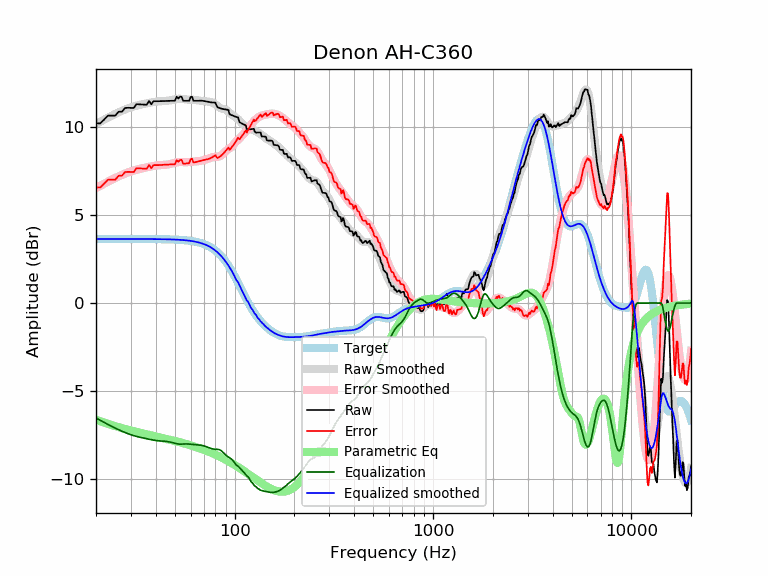

Values plotted in this chart, from the file beside it:
frequency, raw, error, smoothed, error_smoothed, equalization, parametric_eq, equalized_raw, equalized_smoothed, target
20, 10.23, 6.58, 10.19, 6.55, -6.55, -6.64, 3.68, 3.65, 3.65
21, 10.23, 6.58, 10.32, 6.68, -6.68, -6.73, 3.55, 3.65, 3.65
22, 10.45, 6.80, 10.45, 6.80, -6.80, -6.81, 3.65, 3.65, 3.65
23, 10.68, 7.03, 10.56, 6.91, -6.91, -6.88, 3.76, 3.65, 3.65
24, 10.67, 7.02, 10.67, 7.02, -7.02, -6.95, 3.65, 3.65, 3.65
25, 10.67, 7.02, 10.77, 7.12, -7.12, -7.01, 3.55, 3.65, 3.65
26, 10.90, 7.25, 10.86, 7.21, -7.21, -7.07, 3.68, 3.65, 3.65
27, 10.89, 7.25, 10.94, 7.30, -7.30, -7.12, 3.60, 3.65, 3.65
28, 11.10, 7.46, 11.02, 7.37, -7.37, -7.17, 3.73, 3.65, 3.65
29, 11.12, 7.47, 11.09, 7.44, -7.44, -7.21, 3.68, 3.65, 3.65
30, 11.11, 7.47, 11.15, 7.50, -7.50, -7.26, 3.61, 3.65, 3.65
31, 11.11, 7.46, 11.20, 7.55, -7.55, -7.30, 3.56, 3.65, 3.65
32, 11.33, 7.68, 11.24, 7.59, -7.59, -7.34, 3.73, 3.65, 3.65
33, 11.32, 7.67, 11.28, 7.63, -7.63, -7.37, 3.69, 3.65, 3.65
34, 11.31, 7.66, 11.31, 7.67, -7.67, -7.41, 3.64, 3.65, 3.65
35, 11.30, 7.65, 11.34, 7.70, -7.70, -7.44, 3.60, 3.64, 3.64
36, 11.29, 7.64, 11.37, 7.73, -7.73, -7.47, 3.56, 3.64, 3.64
37, 11.51, 7.86, 11.40, 7.75, -7.75, -7.50, 3.75, 3.64, 3.64
38, 11.32, 7.68, 11.42, 7.78, -7.78, -7.53, 3.54, 3.64, 3.64
39, 11.49, 7.85, 11.45, 7.80, -7.80, -7.56, 3.69, 3.64, 3.64
40, 11.49, 7.85, 11.47, 7.82, -7.82, -7.59, 3.67, 3.64, 3.64
41, 11.49, 7.85, 11.48, 7.84, -7.84, -7.62, 3.65, 3.64, 3.64
42, 11.50, 7.86, 11.49, 7.85, -7.85, -7.65, 3.64, 3.64, 3.64
43, 11.50, 7.86, 11.50, 7.86, -7.86, -7.67, 3.64, 3.64, 3.64
44, 11.50, 7.87, 11.50, 7.87, -7.87, -7.70, 3.64, 3.63, 3.63
45, 11.51, 7.88, 11.51, 7.88, -7.88, -7.73, 3.63, 3.63, 3.63
46, 11.51, 7.88, 11.52, 7.89, -7.89, -7.75, 3.62, 3.63, 3.63
47, 11.52, 7.89, 11.53, 7.91, -7.91, -7.78, 3.61, 3.63, 3.63
48, 11.52, 7.89, 11.56, 7.93, -7.93, -7.80, 3.58, 3.62, 3.62
49, 11.52, 7.90, 11.58, 7.96, -7.96, -7.83, 3.56, 3.62, 3.62
50, 11.52, 7.91, 11.60, 7.99, -7.99, -7.85, 3.53, 3.62, 3.62
51, 11.75, 8.14, 11.62, 8.01, -8.01, -7.88, 3.74, 3.61, 3.61
52, 11.65, 8.04, 11.63, 8.03, -8.03, -7.90, 3.62, 3.61, 3.61
53, 11.75, 8.15, 11.63, 8.03, -8.03, -7.93, 3.71, 3.60, 3.60
54, 11.75, 8.15, 11.63, 8.03, -8.03, -7.95, 3.71, 3.59, 3.59
55, 11.52, 7.93, 11.61, 8.03, -8.03, -7.98, 3.49, 3.59, 3.59
56, 11.52, 7.94, 11.60, 8.02, -8.02, -8.00, 3.49, 3.58, 3.58
57, 11.52, 7.95, 11.59, 8.02, -8.02, -8.03, 3.49, 3.57, 3.57
58, 11.52, 7.95, 11.58, 8.02, -8.02, -8.05, 3.49, 3.56, 3.56
59, 11.52, 7.96, 11.58, 8.03, -8.03, -8.08, 3.49, 3.55, 3.55
60, 11.74, 8.20, 11.58, 8.04, -8.04, -8.10, 3.70, 3.54, 3.54
61, 11.74, 8.21, 11.58, 8.05, -8.05, -8.13, 3.69, 3.53, 3.53
62, 11.51, 8.00, 11.57, 8.06, -8.06, -8.15, 3.46, 3.51, 3.51
63, 11.52, 8.02, 11.56, 8.06, -8.06, -8.18, 3.45, 3.50, 3.50
64, 11.52, 8.03, 11.55, 8.07, -8.07, -8.20, 3.45, 3.48, 3.48
65, 11.52, 8.05, 11.54, 8.07, -8.07, -8.23, 3.45, 3.47, 3.47
66, 11.52, 8.08, 11.53, 8.08, -8.08, -8.25, 3.44, 3.45, 3.45
67, 11.52, 8.10, 11.52, 8.09, -8.09, -8.28, 3.43, 3.43, 3.43
68, 11.52, 8.11, 11.51, 8.10, -8.10, -8.30, 3.42, 3.41, 3.41
69, 11.51, 8.13, 11.50, 8.12, -8.12, -8.33, 3.39, 3.38, 3.38
70, 11.50, 8.15, 11.49, 8.14, -8.14, -8.36, 3.37, 3.36, 3.36
71, 11.49, 8.16, 11.49, 8.16, -8.16, -8.38, 3.33, 3.33, 3.33
72, 11.47, 8.17, 11.48, 8.18, -8.18, -8.41, 3.30, 3.30, 3.30
73, 11.46, 8.19, 11.47, 8.20, -8.20, -8.44, 3.26, 3.27, 3.27
74, 11.45, 8.21, 11.46, 8.23, -8.23, -8.46, 3.22, 3.24, 3.24
75, 11.43, 8.23, 11.45, 8.25, -8.25, -8.49, 3.18, 3.20, 3.20
76, 11.43, 8.27, 11.44, 8.28, -8.28, -8.52, 3.15, 3.16, 3.16
77, 11.42, 8.30, 11.42, 8.30, -8.30, -8.55, 3.12, 3.12, 3.12
78, 11.42, 8.34, 11.39, 8.31, -8.31, -8.57, 3.11, 3.08, 3.08
79, 11.42, 8.38, 11.36, 8.32, -8.32, -8.60, 3.09, 3.03, 3.03
... 553 more rows
